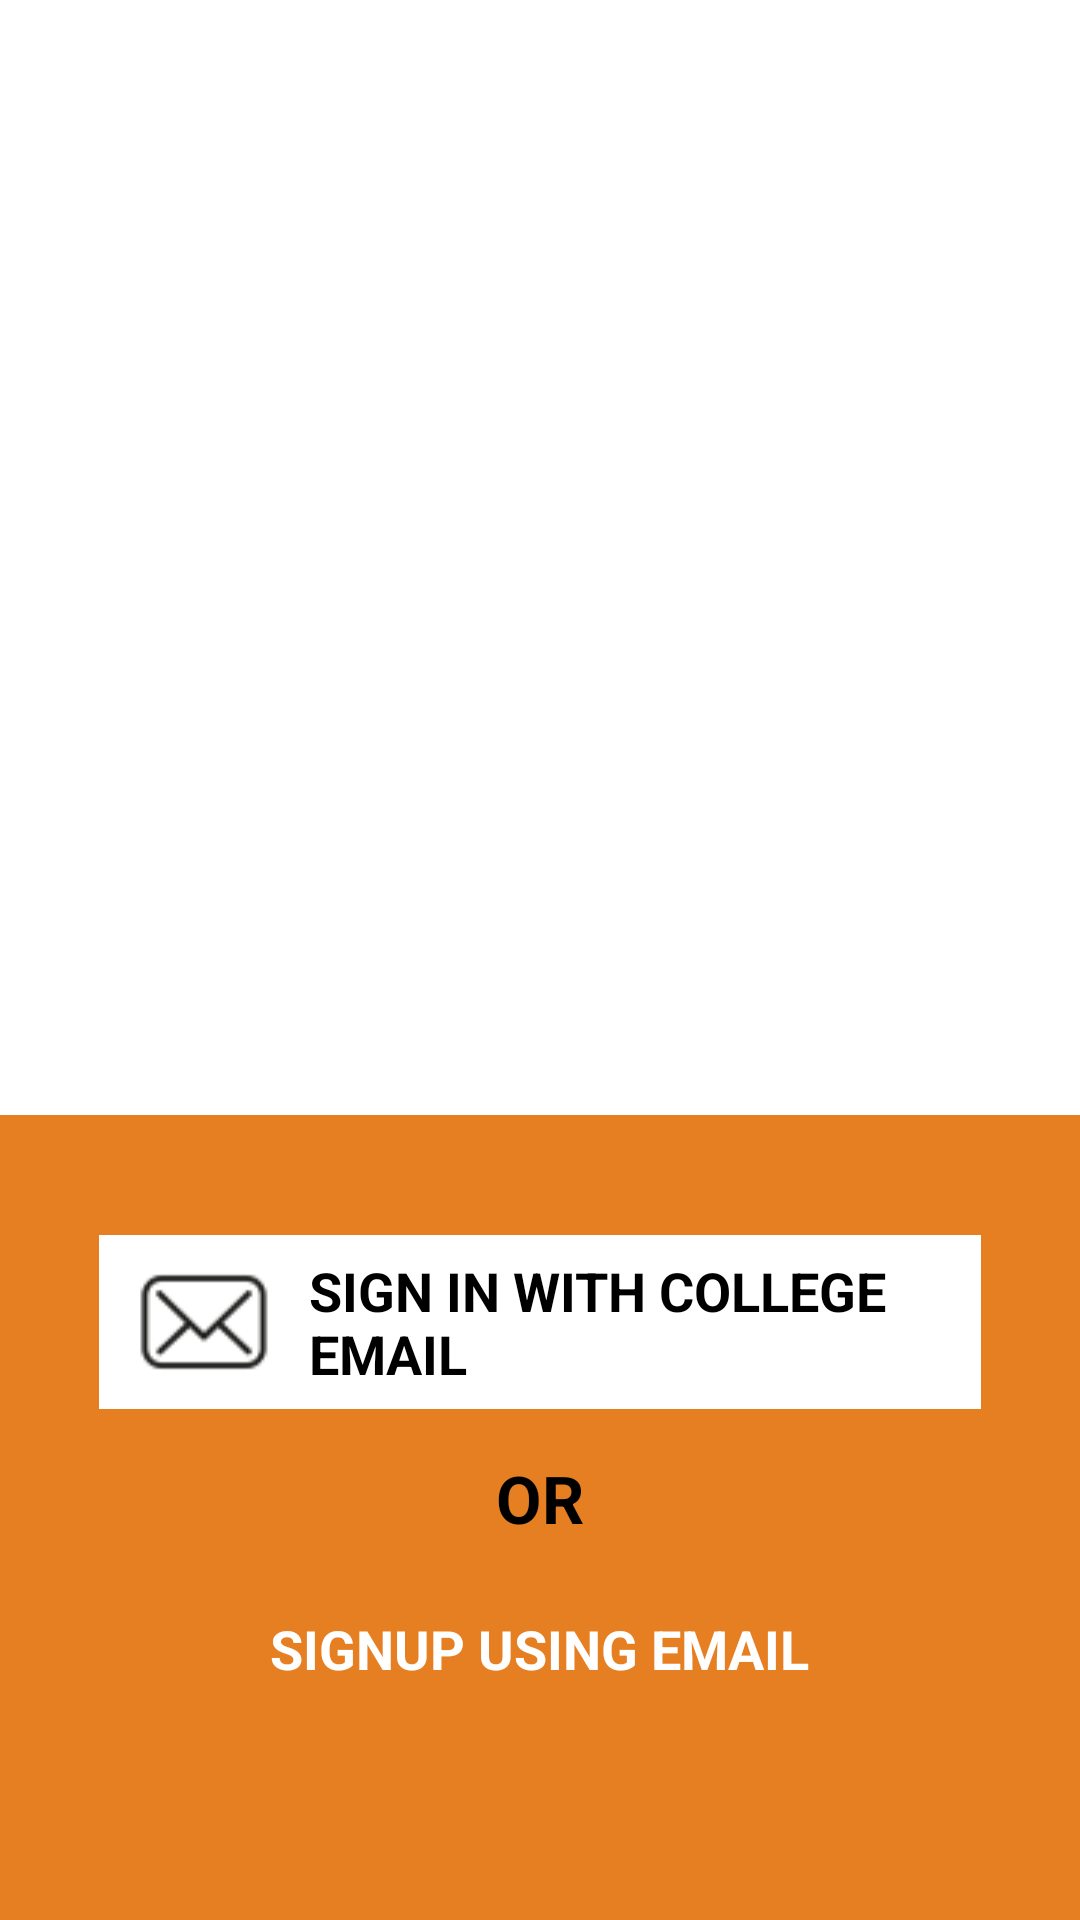

Write the Android layout XML for this screen, with the resource values it uses.
<!-- AndroidManifest.xml: application theme Theme.LostfoundIITP -->
<!-- res/layout/fragment_login_main.xml -->
<?xml version="1.0" encoding="utf-8"?>
<androidx.constraintlayout.widget.ConstraintLayout xmlns:android="http://schemas.android.com/apk/res/android"
    xmlns:app="http://schemas.android.com/apk/res-auto"
    xmlns:tools="http://schemas.android.com/tools"
    android:layout_width="match_parent"
    android:background="@color/white"
    android:layout_height="match_parent"
    tools:context=".Fragments.LoginFragments.LoginMainFragment">

    <androidx.constraintlayout.widget.ConstraintLayout
        android:id="@+id/constraintLayout"
        android:layout_width="match_parent"
        android:layout_height="wrap_content"
        android:background="#E67E22"
        app:layout_constraintBottom_toBottomOf="parent"
        app:layout_constraintEnd_toEndOf="parent"
        app:layout_constraintStart_toStartOf="parent">

        <androidx.appcompat.widget.LinearLayoutCompat
            android:id="@+id/signInButton"
            android:layout_width="match_parent"
            android:layout_height="58dp"
            android:layout_marginHorizontal="33dp"
            android:layout_marginTop="40dp"
            android:background="@color/white"
            android:orientation="horizontal"
            app:layout_constraintBottom_toBottomOf="parent"
            app:layout_constraintEnd_toEndOf="parent"
            app:layout_constraintStart_toStartOf="parent"
            app:layout_constraintTop_toTopOf="parent"
            app:layout_constraintVertical_bias="0.0">

            <ImageView
                android:id="@+id/imageView3"
                android:layout_width="wrap_content"
                android:layout_height="match_parent"
                android:src="@drawable/email_logo"
                app:layout_constraintTop_toTopOf="parent" />

            <TextView
                android:id="@+id/textView2"
                android:layout_width="wrap_content"
                android:layout_height="match_parent"
                android:text="SIGN IN WITH COLLEGE EMAIL"
                android:textColor="@color/black"
                android:gravity="center_vertical"
                android:textSize="18sp"
                android:textStyle="bold" />


        </androidx.appcompat.widget.LinearLayoutCompat>

        <TextView
            android:id="@+id/ortext"
            android:layout_width="wrap_content"
            android:layout_height="wrap_content"
            android:layout_marginTop="15dp"
            android:gravity="center_vertical"
            android:text="OR"
            android:textColor="@color/black"
            android:textSize="22sp"
            android:textStyle="bold"
            app:layout_constraintBottom_toTopOf="@+id/SignUpButton"
            app:layout_constraintEnd_toEndOf="@+id/signInButton"
            app:layout_constraintStart_toStartOf="@+id/signInButton"
            app:layout_constraintTop_toBottomOf="@+id/signInButton"
            app:layout_constraintVertical_bias="0.0" />

        <TextView
            android:id="@+id/SignUpButton"
            android:layout_width="wrap_content"
            android:layout_height="wrap_content"
            android:text="SIGNUP USING EMAIL"
            android:textColor="@color/white"
            android:padding="25px"
            android:textSize="18sp"
            android:layout_marginTop="15dp"
            android:layout_marginBottom="70dp"
            android:textStyle="bold"
            app:layout_constraintBottom_toBottomOf="parent"
            app:layout_constraintEnd_toEndOf="@+id/signInButton"
            app:layout_constraintStart_toStartOf="@+id/signInButton"
            app:layout_constraintTop_toBottomOf="@+id/ortext"
            app:layout_constraintVertical_bias="0.128" />


    </androidx.constraintlayout.widget.ConstraintLayout>

    <ImageView
        android:id="@+id/imageView2"
        android:layout_width="wrap_content"
        android:layout_height="wrap_content"
        app:layout_constraintBottom_toTopOf="@+id/constraintLayout"
        app:layout_constraintEnd_toEndOf="parent"
        app:layout_constraintStart_toStartOf="parent"
        app:layout_constraintTop_toTopOf="parent" />

</androidx.constraintlayout.widget.ConstraintLayout>
<!-- resources referenced by this layout -->
<resources>
  <!-- drawable email_logo: png bitmap (drawable, 1660 bytes) -->
  <style name="Theme.LostfoundIITP" parent="Theme.MaterialComponents.DayNight.NoActionBar">
          
          <item name="colorPrimary">#E67E22</item>
          <item name="colorPrimaryVariant">#E67E22</item>
          <item name="colorOnPrimary">@color/white</item>
          
          <item name="colorSecondary">#E67E22</item>
          <item name="colorSecondaryVariant">#E67E22</item>
          <item name="colorOnSecondary">@color/black</item>
          
          <item name="android:statusBarColor">?attr/colorPrimaryVariant</item>
          
      </style>
  <!-- not gathered from this repository: default colours our renderer supplied (Android Studio template values) -->
  <color name="black">#FF000000</color>
  <color name="white">#FFFFFFFF</color>
</resources>
